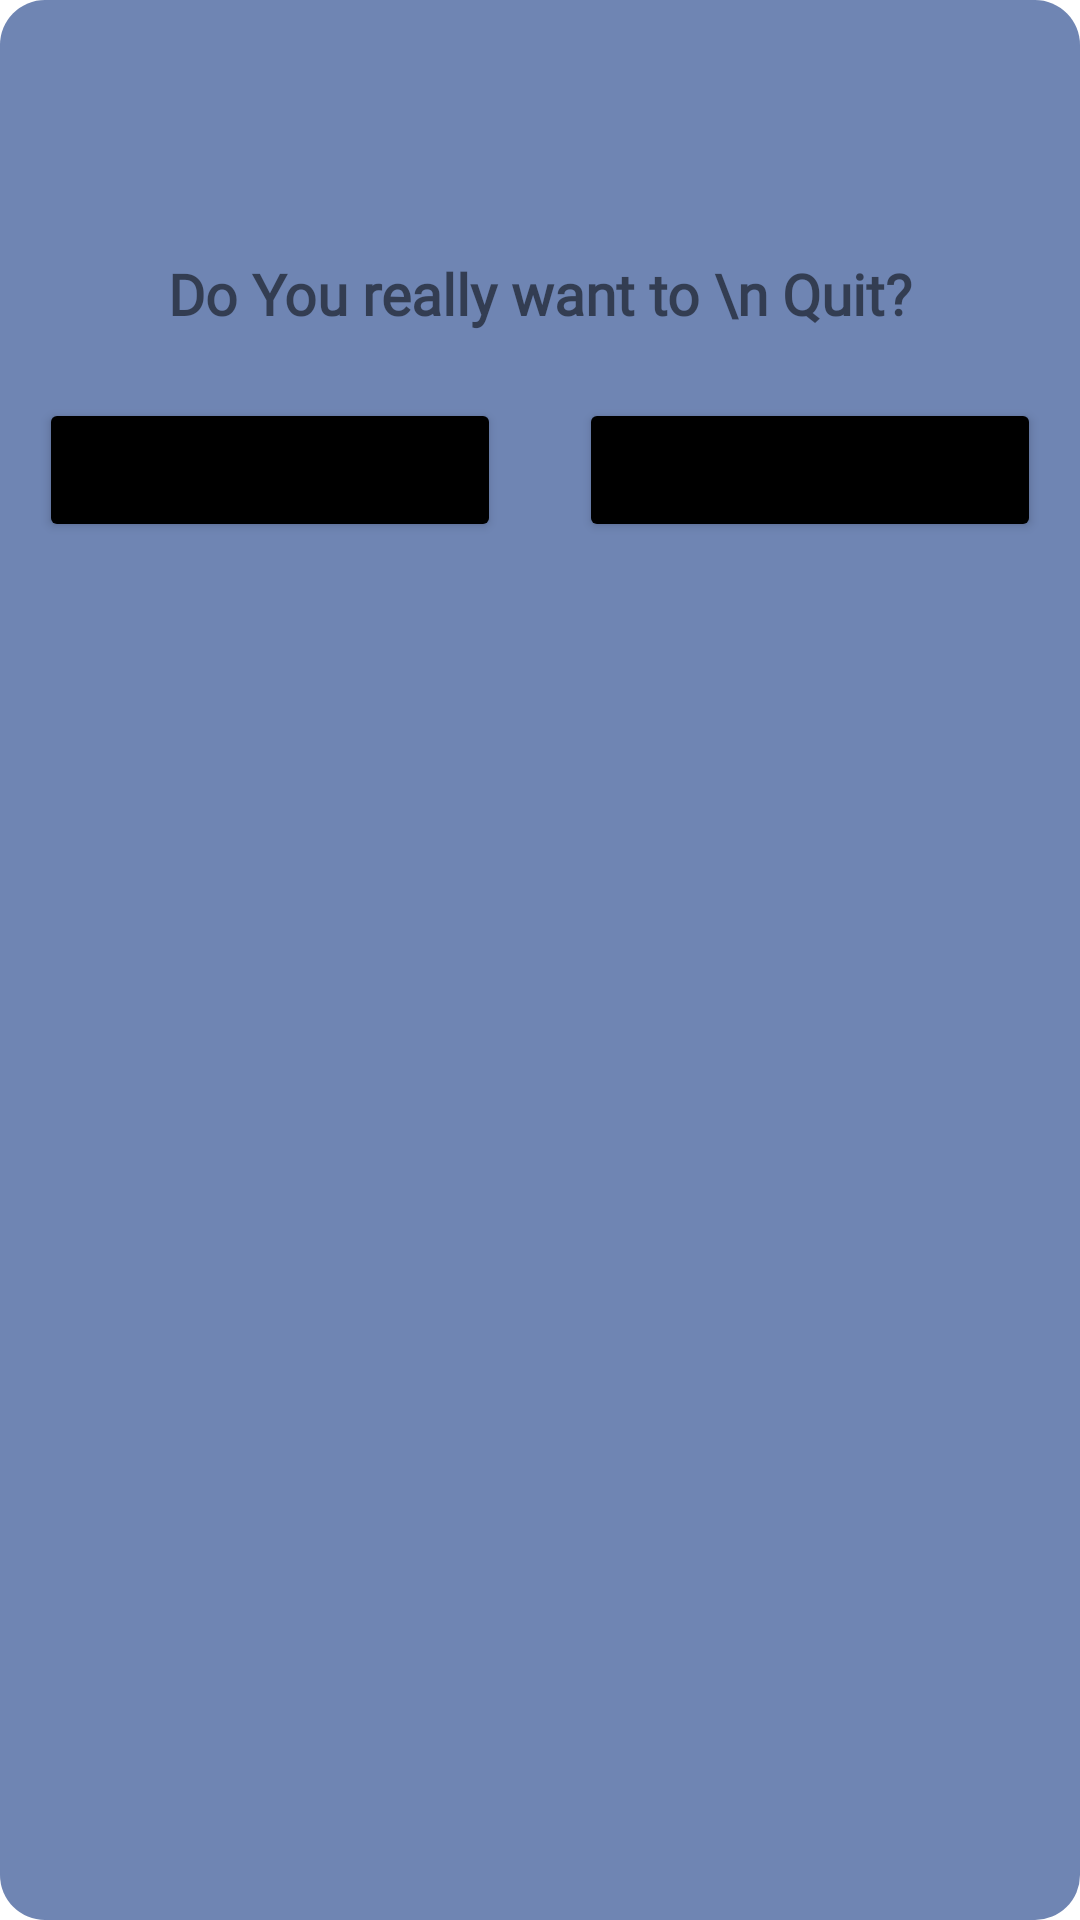

Write the Android layout XML for this screen, with the resource values it uses.
<!-- AndroidManifest.xml: application theme Theme.QuizApp -->
<!-- res/layout/dialog_layout.xml -->
<?xml version="1.0" encoding="utf-8"?>
<LinearLayout xmlns:android="http://schemas.android.com/apk/res/android"
    android:layout_width="325dp"
    android:layout_height="234dp"
    android:orientation="vertical"
    android:layout_gravity="center"
    android:layout_margin="13dp"
    android:background="@drawable/shapedialog">

    <ImageView
        android:id="@+id/logoutdia"
        android:layout_width="50dp"
        android:layout_height="50dp"
        android:layout_gravity="center"
        android:layout_margin="13dp"
        android:src="@drawable/logout" />

    <TextView
        android:layout_width="match_parent"
        android:layout_height="wrap_content"
        android:layout_margin="9sp"
        android:fontFamily="@font/poppins_regular"
        android:gravity="center"
        android:text="Do You really want to \n Quit?"
        android:textSize="19dp"
        android:textStyle="bold" />

    <LinearLayout
        android:layout_width="match_parent"
        android:layout_height="wrap_content"
        android:orientation="horizontal">

        <Button
            android:id="@+id/nobnt"
            android:layout_width="match_parent"
            android:layout_height="wrap_content"
            android:layout_margin="13dp"
            android:layout_weight="1"
            android:gravity="center"
            android:text="No"
            android:backgroundTint="@color/black"/>

        <Button
            android:id="@+id/yesbnt"
            android:layout_width="match_parent"
            android:layout_height="wrap_content"
            android:layout_margin="13dp"
            android:layout_weight="1"
            android:gravity="center"
            android:text="Yes"
            android:backgroundTint="@color/black"/>

    </LinearLayout>


</LinearLayout>
<!-- resources referenced by this layout -->
<resources>
  <color name="black">#FF000000</color>
  <!-- drawable shapedialog (drawable-v24) -->
  <?xml version="1.0" encoding="utf-8"?>
  <shape  android:shape="rectangle"
      xmlns:android="http://schemas.android.com/apk/res/android">
  
      <solid android:color="#6f85b3"/>
      <corners android:radius="15sp"/>
  </shape>
  <style name="Theme.QuizApp" parent="Theme.MaterialComponents.DayNight.DarkActionBar">
          
          <item name="colorPrimary">@color/purple_500</item>
          <item name="colorPrimaryVariant">@color/purple_700</item>
          <item name="colorOnPrimary">@color/white</item>
          
          <item name="colorSecondary">@color/teal_200</item>
          <item name="colorSecondaryVariant">@color/teal_700</item>
          <item name="colorOnSecondary">@color/black</item>
          
          <item name="android:statusBarColor" tools:targetApi="21">?attr/colorPrimaryVariant</item>
          
      </style>
  <color name="purple_500">#FF6200EE</color>
  <color name="purple_700">#FF3700B3</color>
  <color name="white">#FFFFFF</color>
  <color name="teal_200">#FF03DAC5</color>
  <color name="teal_700">#FF018786</color>
</resources>
